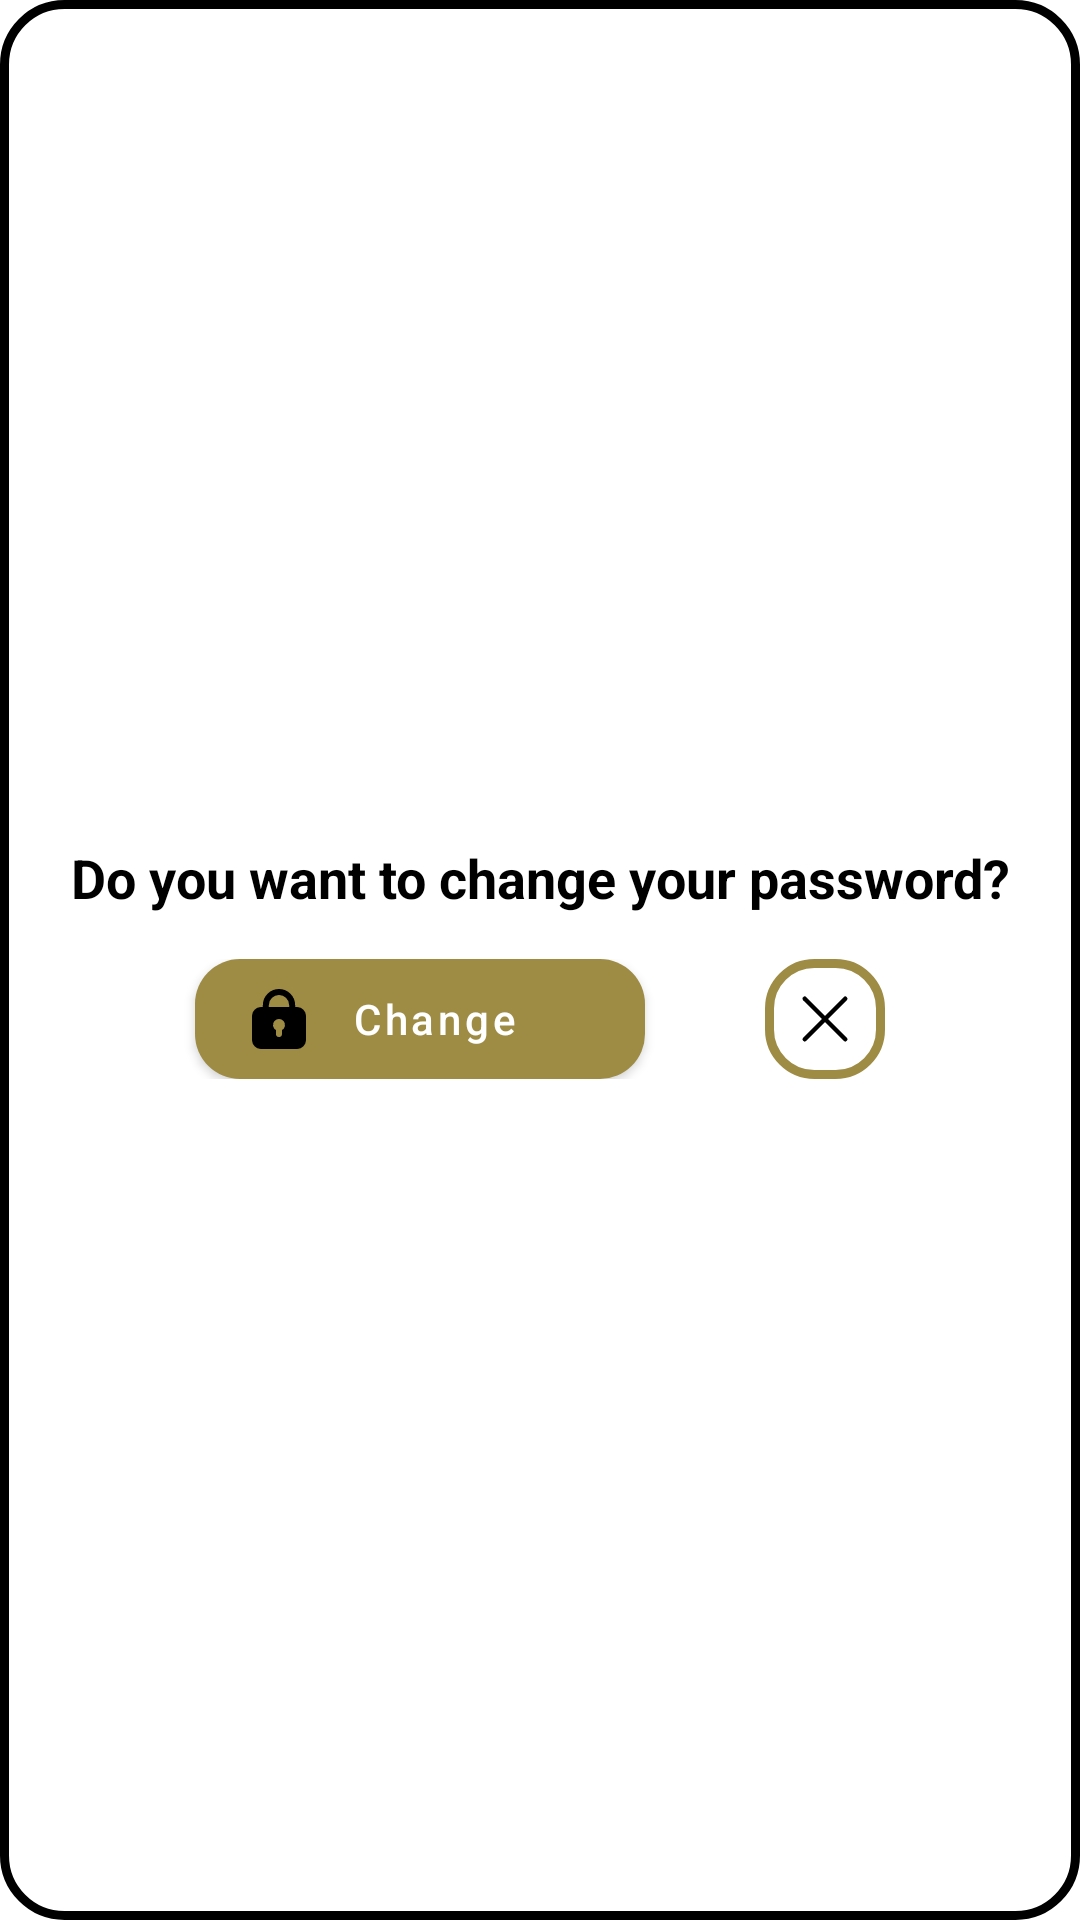

Android layout source for this screen:
<!-- AndroidManifest.xml: application theme Theme.HappyGuest -->
<!-- res/layout/popup.xml -->
<?xml version="1.0" encoding="utf-8"?>
<RelativeLayout xmlns:android="http://schemas.android.com/apk/res/android"
    xmlns:app="http://schemas.android.com/apk/res-auto"
    xmlns:tools="http://schemas.android.com/tools"
    android:layout_width="wrap_content"
    android:layout_height="120dp"
    android:background="@drawable/popup_background">

    <LinearLayout
        android:layout_width="match_parent"
        android:layout_height="wrap_content"
        android:layout_centerInParent="true"
        android:gravity="center_horizontal"
        android:orientation="vertical"
        android:paddingBottom="15dp">

        <TextView
            android:id="@+id/textViewPopUp"
            android:layout_width="wrap_content"
            android:layout_height="wrap_content"
            android:layout_marginTop="15dp"
            android:text="@string/title_ChangePassword"
            android:textAlignment="center"
            android:textColor="#000000"
            android:textSize="18sp"
            android:textStyle="bold"
            app:layout_constraintEnd_toEndOf="parent"
            app:layout_constraintStart_toStartOf="parent" />

        <LinearLayout
            android:layout_width="match_parent"
            android:layout_height="match_parent"
            android:layout_marginTop="15dp"
            android:gravity="center_horizontal"
            android:orientation="horizontal">

            <Button
                android:id="@+id/btnConfirm"
                android:layout_width="150dp"
                android:layout_height="40dp"
                android:layout_marginEnd="20dp"
                android:background="@drawable/btn_primary"
                android:clickable="true"
                android:text="@string/change"
                android:textAllCaps="false"
                android:textColor="@color/white"
                android:textSize="14sp"
                app:icon="@drawable/password_icon"
                app:iconPadding="-15dp"
                app:iconTint="@color/black"
                tools:ignore="ButtonStyle,TextContrastCheck,TouchTargetSizeCheck" />

            <Button
                android:id="@+id/btnClose"
                android:layout_width="40dp"
                android:layout_height="40dp"
                android:layout_marginStart="20dp"
                android:background="@drawable/btn_secondary"
                android:contentDescription="@string/btnClose"
                app:icon="@drawable/close_icon"
                app:iconGravity="textStart"
                app:iconPadding="0dp"
                app:iconTint="#000000"
                tools:ignore="ButtonStyle,TouchTargetSizeCheck" />

        </LinearLayout>

    </LinearLayout>

</RelativeLayout>
<!-- resources referenced by this layout -->
<resources>
  <color name="black">#FF000000</color>
  <color name="white">#FFFFFFFF</color>
  <!-- drawable btn_primary (drawable) -->
  <?xml version="1.0" encoding="utf-8"?>
  <ripple xmlns:android="http://schemas.android.com/apk/res/android"
      android:color="?android:colorControlHighlight">
      <item android:id="@android:id/mask">
          <shape android:shape="rectangle">
              <solid android:color="?android:colorAccent"/>
              <corners android:radius="15dp"/>
          </shape>
      </item>
  
      <item>
          <shape android:shape="rectangle">
              <corners android:radius="15dp"/>
              <solid android:color="@color/gold"/>
          </shape>
      </item>
  </ripple>
  <!-- drawable btn_secondary (drawable) -->
  <?xml version="1.0" encoding="utf-8"?>
  <shape xmlns:android="http://schemas.android.com/apk/res/android"  android:shape="rectangle">
      <corners android:radius="15dp"/>
      <gradient android:color="@color/white"/>
      <stroke android:width="3dp" android:color="@color/gold"/>
  </shape>
  <!-- drawable close_icon (drawable) -->
  <vector xmlns:android="http://schemas.android.com/apk/res/android"
      android:width="24dp"
      android:height="24dp"
      android:viewportWidth="32"
      android:viewportHeight="32">
    <path
        android:pathData="M7,7L25,25"
        android:strokeLineJoin="round"
        android:strokeWidth="2"
        android:fillColor="#00000000"
        android:strokeColor="#000"
        android:strokeLineCap="round"/>
    <path
        android:pathData="M7,25L25,7"
        android:strokeLineJoin="round"
        android:strokeWidth="2"
        android:fillColor="#00000000"
        android:strokeColor="#000"
        android:strokeLineCap="round"/>
  </vector>
  <!-- drawable password_icon (drawable) -->
  <vector xmlns:android="http://schemas.android.com/apk/res/android"
      android:width="24dp"
      android:height="24dp"
      android:viewportWidth="24"
      android:viewportHeight="24">
    <path
        android:fillColor="#FF000000"
        android:pathData="M18,8h-0.62V7.38a5.38,5.38 0,1 0,-10.76 0V8H6a3,3 0,0 0,-3 3v8a3,3 0,0 0,3 3H18a3,3 0,0 0,3 -3V11A3,3 0,0 0,18 8ZM8.62,7.38a3.38,3.38 0,0 1,6.76 0V8H8.62ZM13,15.75A1,1 0,0 1,13 16v1a1,1 0,0 1,-2 0V16a1,1 0,0 1,0.05 -0.25,2 2,0 1,1 1.9,0Z"/>
  </vector>
  <!-- drawable popup_background (drawable) -->
  <?xml version="1.0" encoding="utf-8"?>
  <shape xmlns:android="http://schemas.android.com/apk/res/android">
      <corners android:radius="20dp"/>
      <stroke android:color="@color/black" android:width="3dp" />
      <solid android:color="@color/white" />
  </shape>
  <string name="btnClose">Close</string>
  <string name="change">Change</string>
  <string name="title_ChangePassword">Do you want to change your password?</string>
  <style name="Theme.HappyGuest" parent="Theme.MaterialComponents.Light.NoActionBar">
          
          <item name="colorPrimary">@color/gold</item>
          <item name="colorPrimaryVariant">@color/dark_gold</item>
          <item name="colorOnPrimary">@color/white</item>
          
          <item name="colorSecondary">@color/black</item>
          <item name="colorSecondaryVariant">@color/dark_gray</item>
          <item name="colorOnSecondary">@color/gray</item>
          
          <item name="android:statusBarColor">?attr/colorPrimaryVariant</item>
          
      </style>
  <color name="gold">#9E8C44</color>
  <color name="dark_gold">#78661E</color>
  <color name="dark_gray">#1E1E1E</color>
  <color name="gray">#FF808080</color>
</resources>
